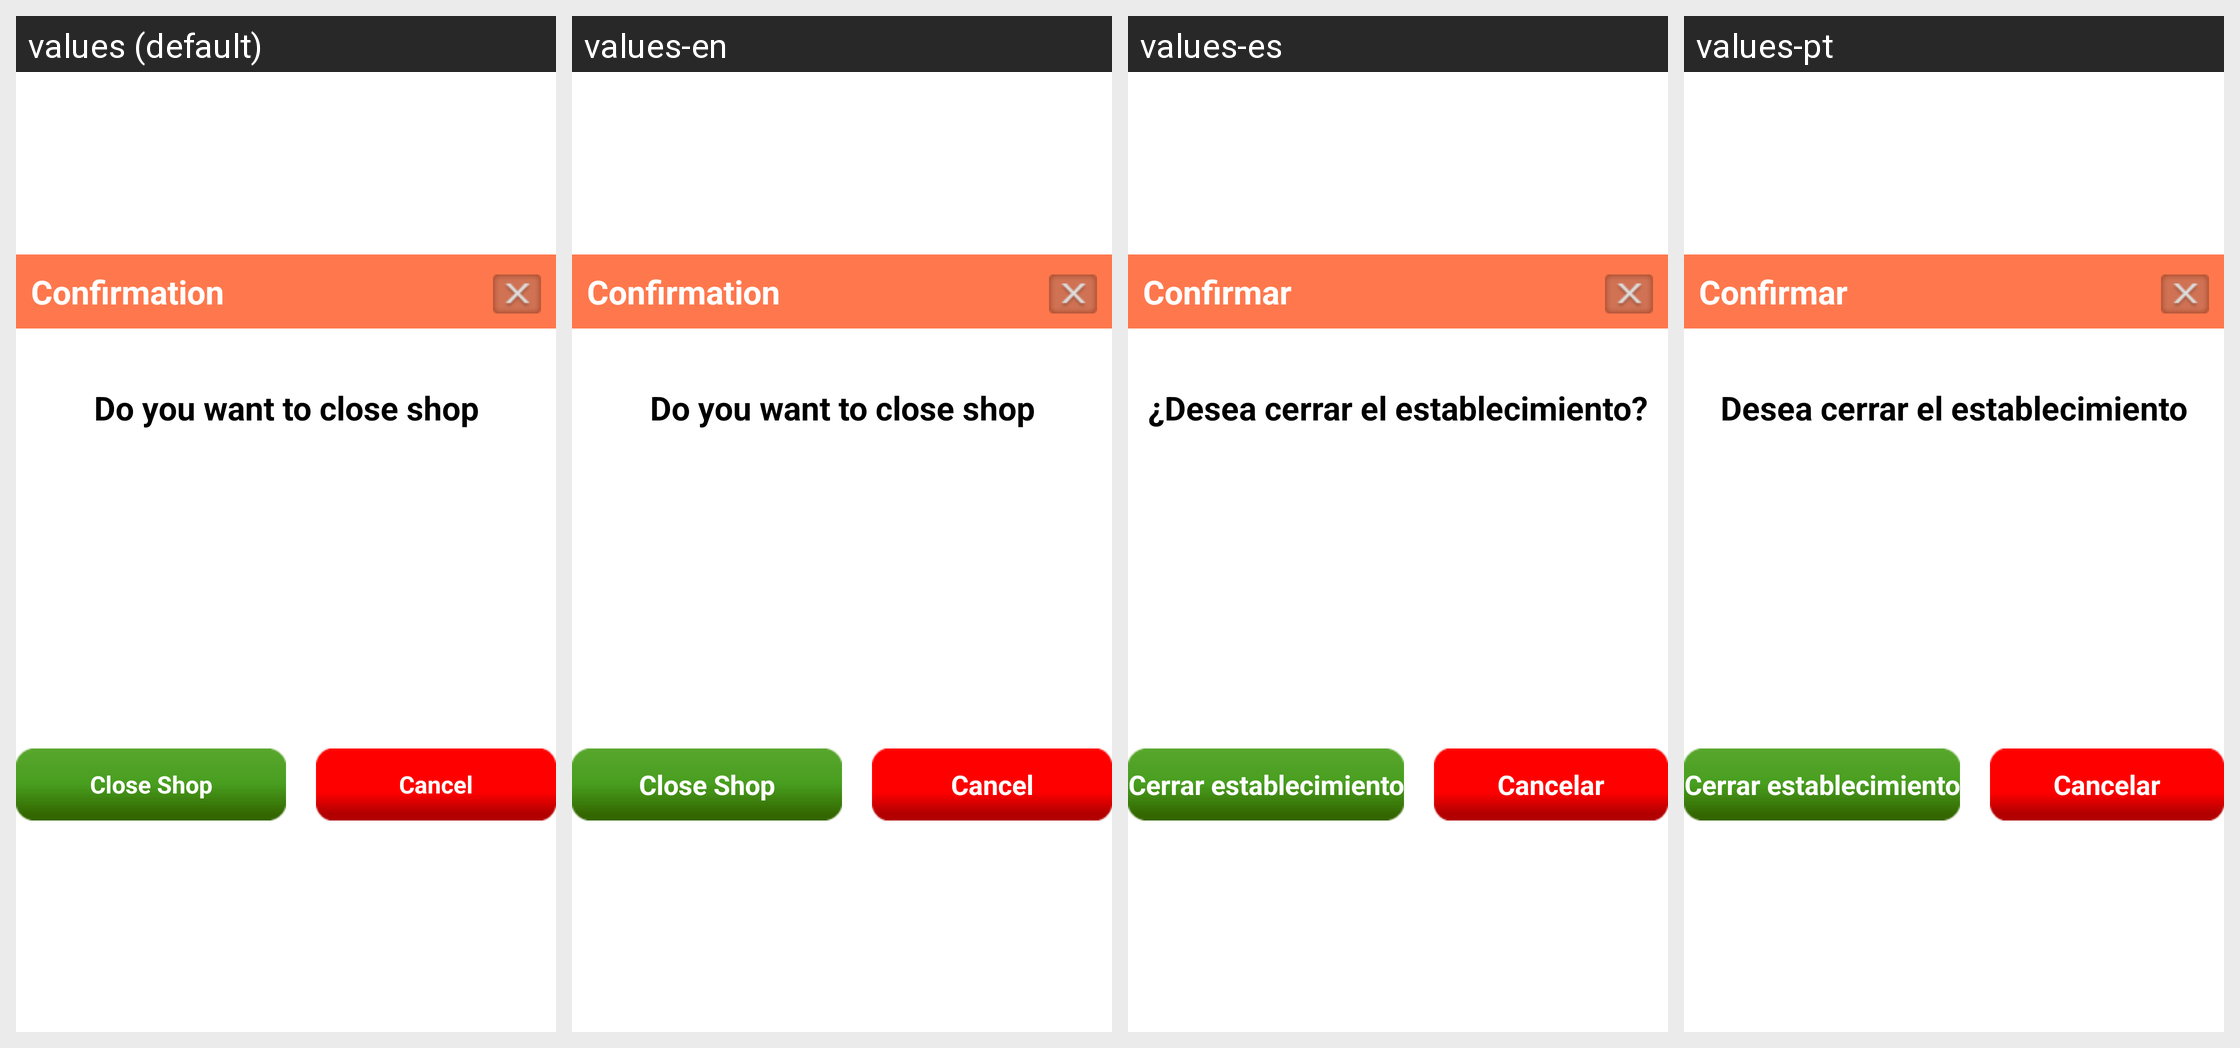

The Android screen above is rendered under several locales of the same app. Produce the string resources it draws, with the default and per-locale values.
Android screen res/layout/shopclosedialog.xml rendered under 4 locales, left to right: values (default), values-en, values-es, values-pt. Device: Nexus 5 (rendered at 1080×1920; each locale shown at half size, 540×960, under a caption strip naming it); theme AppTheme.
Strings drawn on this screen, with the default value and each locale's value (text and hints the layout hard-codes, and strings that could not be matched under every locale, appear in the picture but are not listed):

close_dialog_title
  values: Confirmation
  values-en: Confirmation
  values-es: Confirmar
  values-pt: Confirmar

close_msg
  values: Do you want to close shop
  values-en: Do you want to close shop
  values-es: ¿Desea cerrar el establecimiento?
  values-pt: Desea cerrar el establecimiento

btn_close
  values: Close Shop
  values-en: Close Shop
  values-es: Cerrar establecimiento
  values-pt: Cerrar establecimiento

cancel
  values: Cancel
  values-en: Cancel
  values-es: Cancelar
  values-pt: Cancelar
